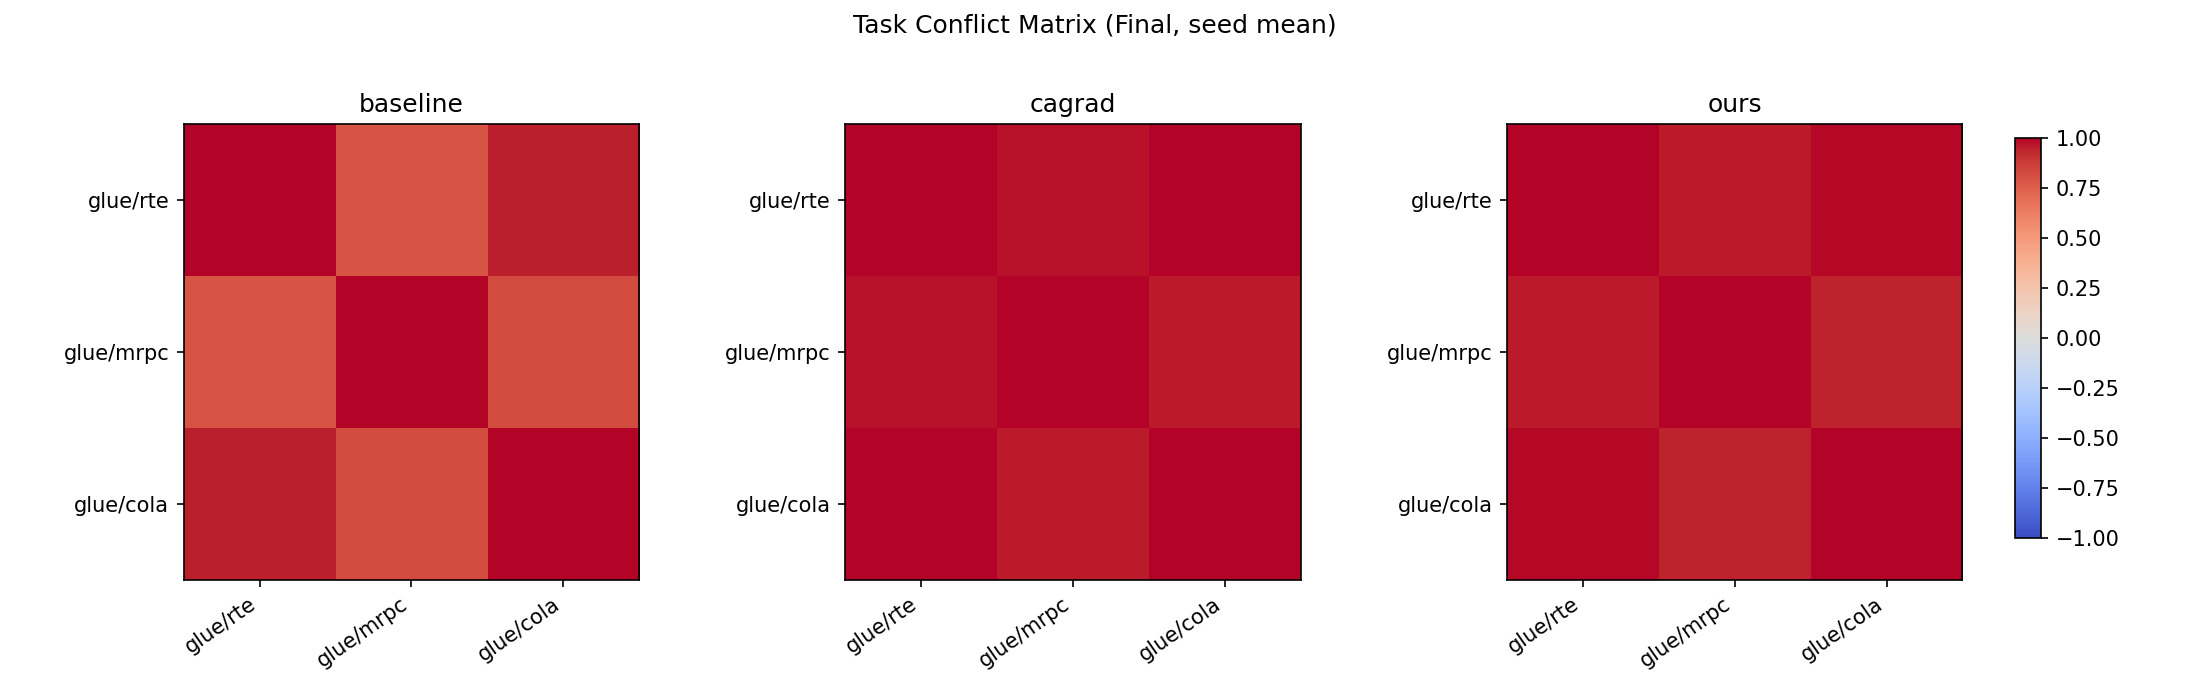

The table this chart was drawn from, first rows:
method, row, col, value
baseline, glue/rte, glue/rte, 1.0
baseline, glue/rte, glue/mrpc, 0.7924
baseline, glue/rte, glue/cola, 0.9465
baseline, glue/mrpc, glue/rte, 0.7924
baseline, glue/mrpc, glue/mrpc, 1.0
baseline, glue/mrpc, glue/cola, 0.8217
baseline, glue/cola, glue/rte, 0.9465
baseline, glue/cola, glue/mrpc, 0.8217
baseline, glue/cola, glue/cola, 1.0
cagrad, glue/rte, glue/rte, 1.0
cagrad, glue/rte, glue/mrpc, 0.9723
cagrad, glue/rte, glue/cola, 0.9939
cagrad, glue/mrpc, glue/rte, 0.9723
cagrad, glue/mrpc, glue/mrpc, 1.0
cagrad, glue/mrpc, glue/cola, 0.9593
cagrad, glue/cola, glue/rte, 0.9939
cagrad, glue/cola, glue/mrpc, 0.9593
cagrad, glue/cola, glue/cola, 1.0
ours, glue/rte, glue/rte, 1.0
ours, glue/rte, glue/mrpc, 0.9587
ours, glue/rte, glue/cola, 0.9911
ours, glue/mrpc, glue/rte, 0.9587
ours, glue/mrpc, glue/mrpc, 1.0
ours, glue/mrpc, glue/cola, 0.9417
ours, glue/cola, glue/rte, 0.9911
ours, glue/cola, glue/mrpc, 0.9417
ours, glue/cola, glue/cola, 1.0
